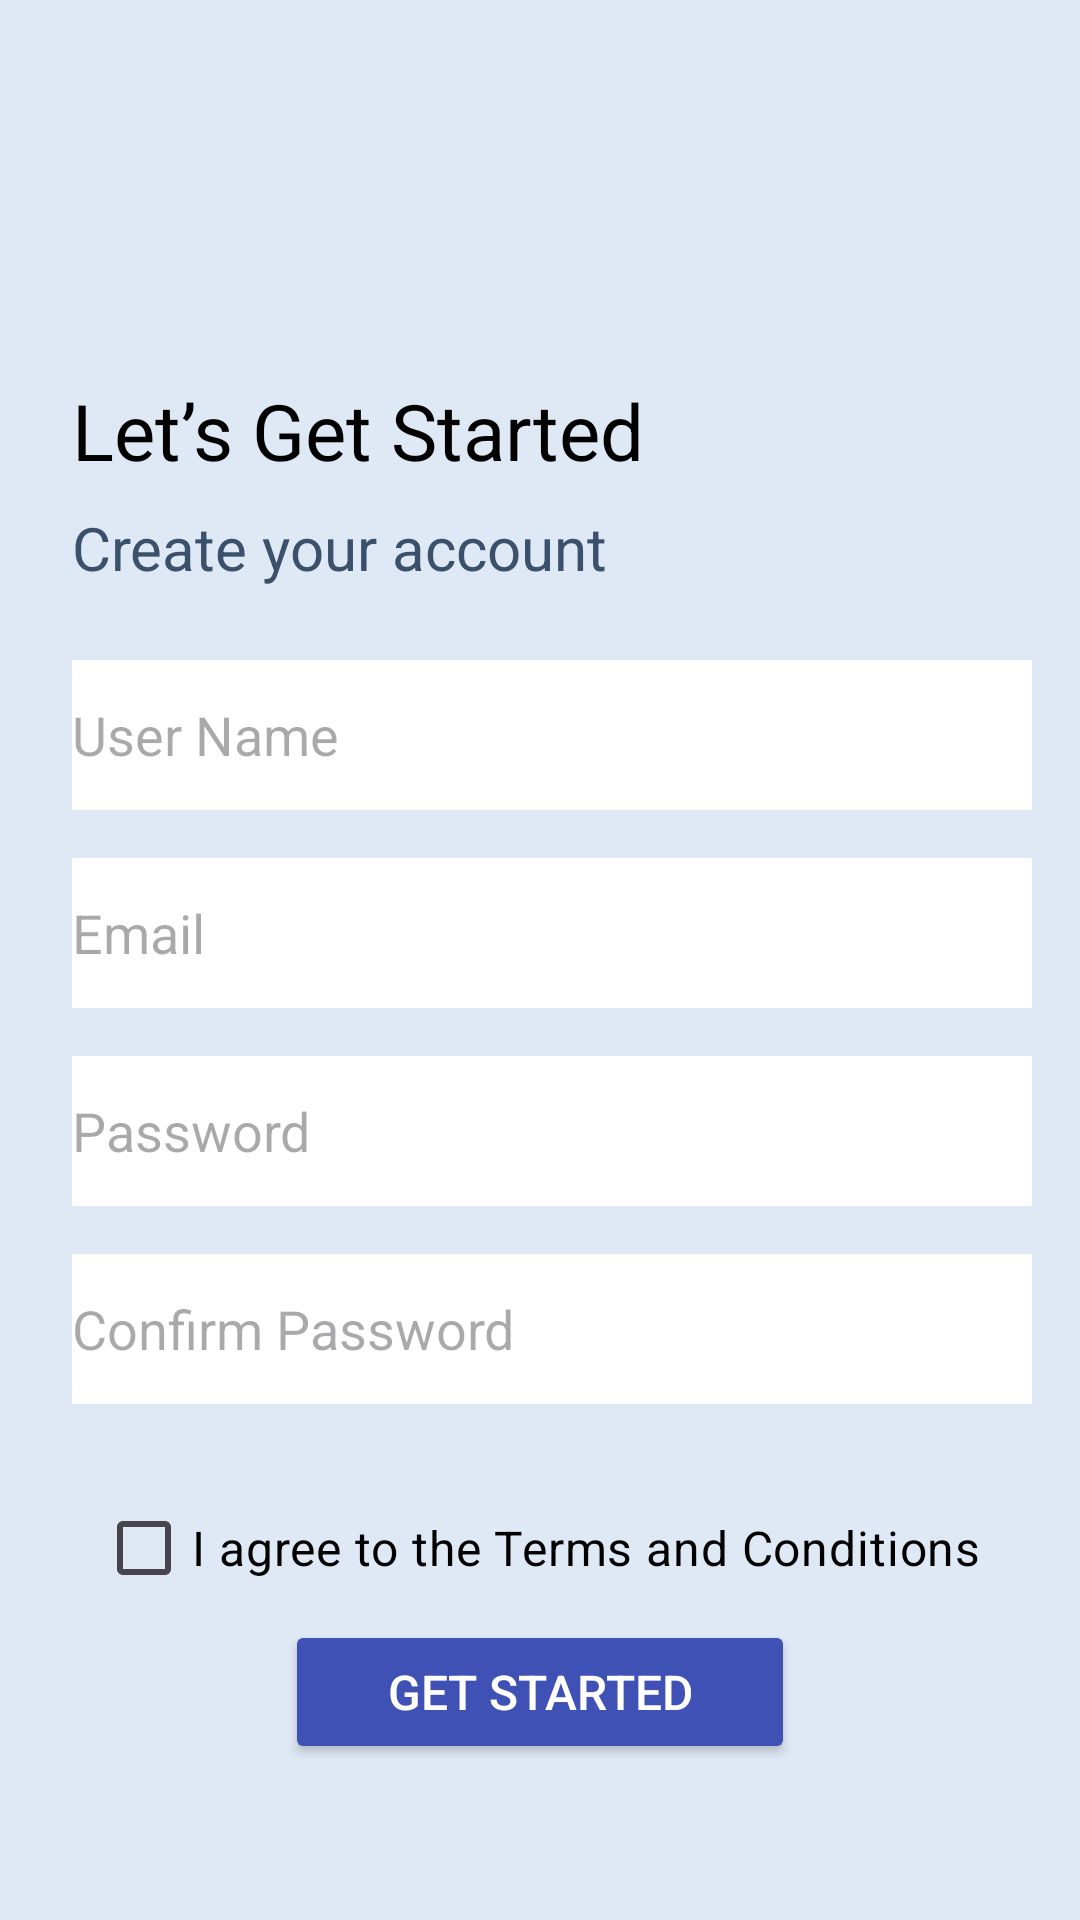

This screen was rendered from an Android layout file. Write that file and the resources it references.
<!-- AndroidManifest.xml: application theme Theme.LABExam2 -->
<!-- res/layout/activity_login_view.xml -->
<?xml version="1.0" encoding="utf-8"?>
<androidx.constraintlayout.widget.ConstraintLayout xmlns:android="http://schemas.android.com/apk/res/android"
    xmlns:app="http://schemas.android.com/apk/res-auto"
    xmlns:tools="http://schemas.android.com/tools"
    android:layout_width="match_parent"
    android:layout_height="match_parent"
    android:background="@color/background"
    tools:context=".login_view">

    <LinearLayout
        android:id="@+id/linearLayout14"
        android:layout_width="wrap_content"
        android:layout_height="wrap_content"
        android:layout_marginStart="8dp"
        android:layout_marginTop="2dp"
        android:orientation="vertical"
        app:layout_constraintStart_toStartOf="parent"
        app:layout_constraintTop_toBottomOf="@+id/imageButton9">

        <TextView
            android:id="@+id/textView10"
            android:layout_width="wrap_content"
            android:layout_height="wrap_content"
            android:layout_marginStart="16dp"
            android:layout_marginTop="24dp"
            android:text="@string/page5_title"
            android:textColor="@color/black"
            android:textSize="26sp" />

        <TextView
            android:id="@+id/textView11"
            android:layout_width="wrap_content"
            android:layout_height="wrap_content"
            android:layout_marginStart="16dp"
            android:layout_marginTop="8dp"
            android:text="@string/login_title1"
            android:textColor="@color/navigationColor"
            android:textSize="20sp" />

        <EditText
            android:id="@+id/login_text1"
            android:layout_width="320dp"
            android:layout_height="50dp"
            android:layout_marginStart="16dp"
            android:layout_marginTop="24dp"
            android:background="@color/white"
            android:ems="10"
            android:hint="@string/login_name"
            android:inputType="text" />

        <EditText
            android:id="@+id/login_text2"
            android:layout_width="320dp"
            android:layout_height="50dp"
            android:layout_marginStart="16dp"
            android:layout_marginTop="16dp"
            android:background="@color/white"
            android:ems="10"
            android:hint="@string/login_email"
            android:inputType="text"
            android:textColor="@color/black" />

        <EditText
            android:id="@+id/login_text3"
            android:layout_width="320dp"
            android:layout_height="50dp"
            android:layout_marginStart="16dp"
            android:layout_marginTop="16dp"
            android:background="@color/white"
            android:ems="10"
            android:hint="@string/login_password"
            android:inputType="textPassword"
            android:textColor="@color/black" />

        <EditText
            android:id="@+id/login_text4"
            android:layout_width="320dp"
            android:layout_height="50dp"
            android:layout_marginStart="16dp"
            android:layout_marginTop="16dp"
            android:background="@color/white"
            android:ems="10"
            android:hint="@string/login_conpassword"
            android:inputType="textPassword"
            android:textColor="@color/black" />

        <CheckBox
            android:id="@+id/checkBox"
            android:layout_width="match_parent"
            android:layout_height="wrap_content"
            android:layout_marginStart="24dp"
            android:layout_marginTop="24dp"
            android:backgroundTint="@color/btnColor"
            android:text="@string/login_checkBox"
            android:textColor="@color/black"
            android:textSize="16sp" />
    </LinearLayout>

    <Button
        android:id="@+id/button"
        android:layout_width="170dp"
        android:layout_height="wrap_content"
        android:backgroundTint="@color/btnColor"
        android:text="@string/login_btn"
        android:textColor="@color/white"
        android:textSize="16sp"
        app:layout_constraintEnd_toEndOf="parent"
        app:layout_constraintStart_toStartOf="parent"
        app:layout_constraintTop_toBottomOf="@+id/linearLayout14" />

    <ImageButton
        android:id="@+id/imageButton8"
        android:layout_width="200dp"
        android:layout_height="70dp"
        android:backgroundTint="@color/background"
        android:scaleType="centerCrop"
        app:layout_constraintEnd_toEndOf="parent"
        app:layout_constraintStart_toStartOf="parent"
        app:layout_constraintTop_toBottomOf="@+id/button"
        app:srcCompat="@drawable/googlebutton" />

    <ImageButton
        android:id="@+id/imageButton9"
        android:layout_width="60dp"
        android:layout_height="50dp"
        android:layout_marginTop="50dp"
        android:background="@color/background"
        android:backgroundTint="@color/background"
        android:scaleType="fitCenter"
        app:layout_constraintTop_toTopOf="parent"
        app:srcCompat="@drawable/left_arrow_5720450"
        tools:layout_editor_absoluteX="32dp" />

</androidx.constraintlayout.widget.ConstraintLayout>
<!-- resources referenced by this layout -->
<resources>
  <color name="background">#DFE9F5</color>
  <color name="black">#FF000000</color>
  <color name="btnColor">#3F51B5</color>
  <color name="navigationColor">#3A506B</color>
  <color name="white">#FFFFFFFF</color>
  <string name="login_btn" translatable="false">Get Started</string>
  <string name="login_checkBox" translatable="false">I agree to the Terms and Conditions</string>
  <string name="login_conpassword" translatable="false"> Confirm Password</string>
  <string name="login_email" translatable="false"> Email</string>
  <string name="login_name" translatable="false"> User Name</string>
  <string name="login_password" translatable="false"> Password</string>
  <string name="login_title1" translatable="false">Create your account</string>
  <string name="page5_title" translatable="false">Let’s Get Started</string>
  <style name="Theme.LABExam2" parent="Base.Theme.LABExam2" />
  <style name="Base.Theme.LABExam2" parent="Theme.Material3.DayNight.NoActionBar">
          
          
      </style>
</resources>
